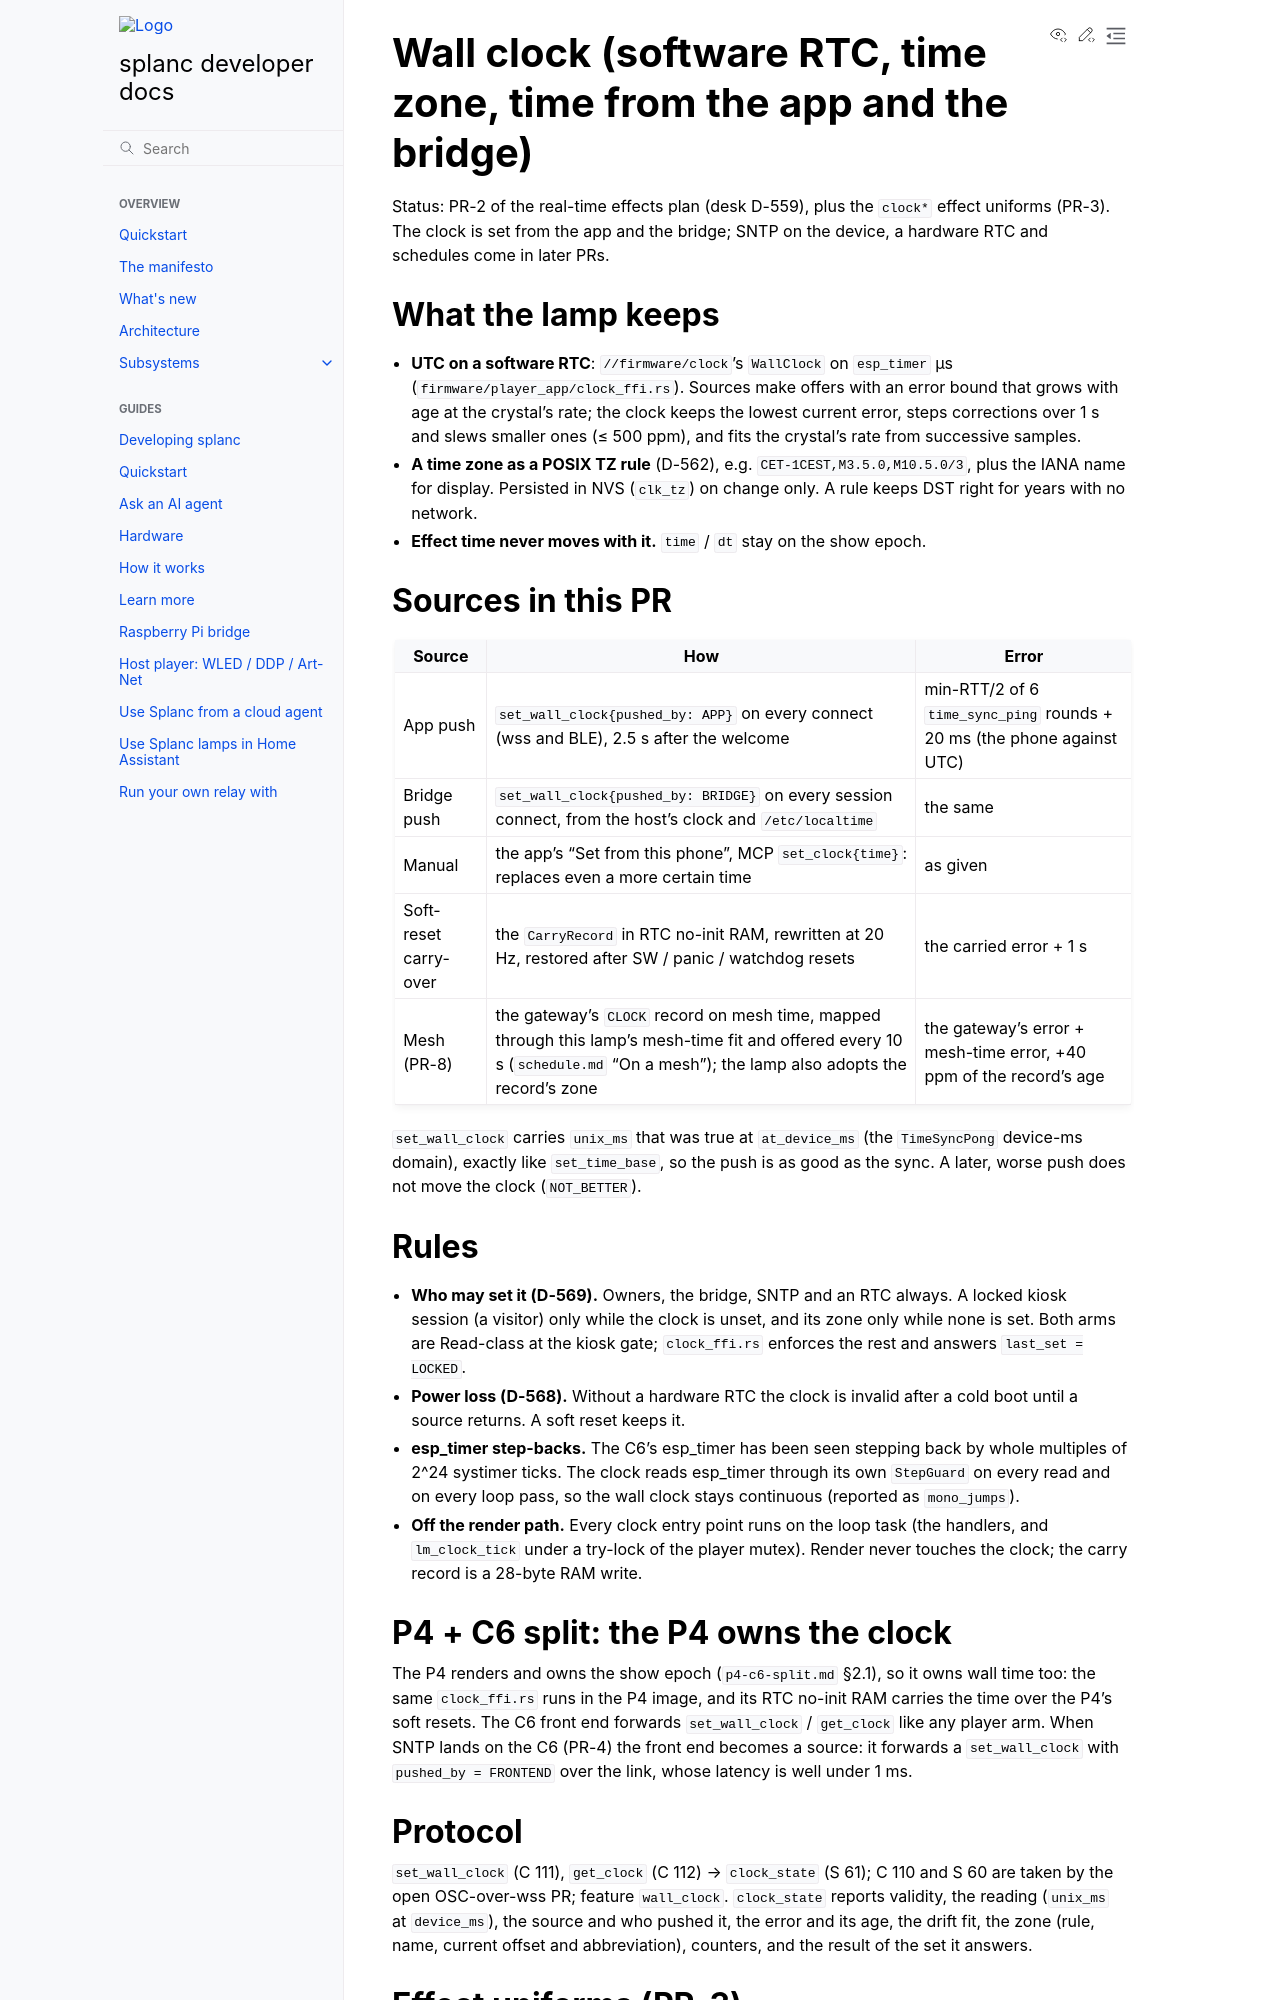

repository: fughilli/splanc · page: pr-preview/pr-678/docs/docs/design/wall-clock.html · generator: sphinx

# Wall clock (software RTC, time zone, time from the app and the bridge)

Status: PR-2 of the real-time effects plan (desk D-559), plus the `clock*` effect
uniforms (PR-3). The clock is set from the app and the bridge; SNTP on the device,
a hardware RTC and schedules come in later PRs.

## What the lamp keeps

- **UTC on a software RTC**: `//firmware/clock`'s `WallClock` on `esp_timer` µs
  (`firmware/player_app/clock_ffi.rs`). Sources make offers with an error bound that
  grows with age at the crystal's rate; the clock keeps the lowest current error,
  steps corrections over 1 s and slews smaller ones (≤ 500 ppm), and fits the
  crystal's rate from successive samples.
- **A time zone as a POSIX TZ rule** (D-562), e.g. `CET-1CEST,M3.5.0,M10.5.0/3`,
  plus the IANA name for display. Persisted in NVS (`clk_tz`) on change only. A
  rule keeps DST right for years with no network.
- **Effect time never moves with it.** `time` / `dt` stay on the show epoch.

## Sources in this PR

| Source | How | Error |
|---|---|---|
| App push | `set_wall_clock{pushed_by: APP}` on every connect (wss and BLE), 2.5 s after the welcome | min-RTT/2 of 6 `time_sync_ping` rounds + 20 ms (the phone against UTC) |
| Bridge push | `set_wall_clock{pushed_by: BRIDGE}` on every session connect, from the host's clock and `/etc/localtime` | the same |
| Manual | the app's "Set from this phone", MCP `set_clock{time}`: replaces even a more certain time | as given |
| Soft-reset carry-over | the `CarryRecord` in RTC no-init RAM, rewritten at 20 Hz, restored after SW / panic / watchdog resets | the carried error + 1 s |

`set_wall_clock` carries `unix_ms` that was true at `at_device_ms` (the
`TimeSyncPong` device-ms domain), exactly like `set_time_base`, so the push is as
good as the sync. A later, worse push does not move the clock (`NOT_BETTER`).

## Rules

- **Who may set it (D-569).** Owners, the bridge, SNTP and an RTC always. A locked
  kiosk session (a visitor) only while the clock is unset, and its zone only while
  none is set. Both arms are Read-class at the kiosk gate; `clock_ffi.rs` enforces
  the rest and answers `last_set = LOCKED`.
- **Power loss (D-568).** Without a hardware RTC the clock is invalid after a cold
  boot until a source returns. A soft reset keeps it.
- **esp_timer step-backs.** The C6's esp_timer has been seen stepping back by whole
  multiples of 2^24 systimer ticks. The clock reads esp_timer through its own
  `StepGuard` on every read and on every loop pass, so the wall clock stays
  continuous (reported as `mono_jumps`).
- **Off the render path.** Every clock entry point runs on the loop task (the
  handlers, and `lm_clock_tick` under a try-lock of the player mutex). Render
  never touches the clock; the carry record is a 28-byte RAM write.

## P4 + C6 split: the P4 owns the clock

The P4 renders and owns the show epoch (`p4-c6-split.md` §2.1), so it owns wall
time too: the same `clock_ffi.rs` runs in the P4 image, and its RTC no-init RAM
carries the time over the P4's soft resets. The C6 front end forwards
`set_wall_clock` / `get_clock` like any player arm. When SNTP lands on the C6
(PR-4) the front end becomes a source: it forwards a `set_wall_clock` with
`pushed_by = FRONTEND` over the link, whose latency is well under 1 ms.

## Protocol

`set_wall_clock` (C 111), `get_clock` (C 112) → `clock_state` (S 61); C 110 and S 60 are taken by the open OSC-over-wss PR; feature
`wall_clock`. `clock_state` reports validity, the reading (`unix_ms` at
`device_ms`), the source and who pushed it, the error and its age, the drift fit,
the zone (rule, name, current offset and abbreviation), counters, and the result
of the set it answers.
